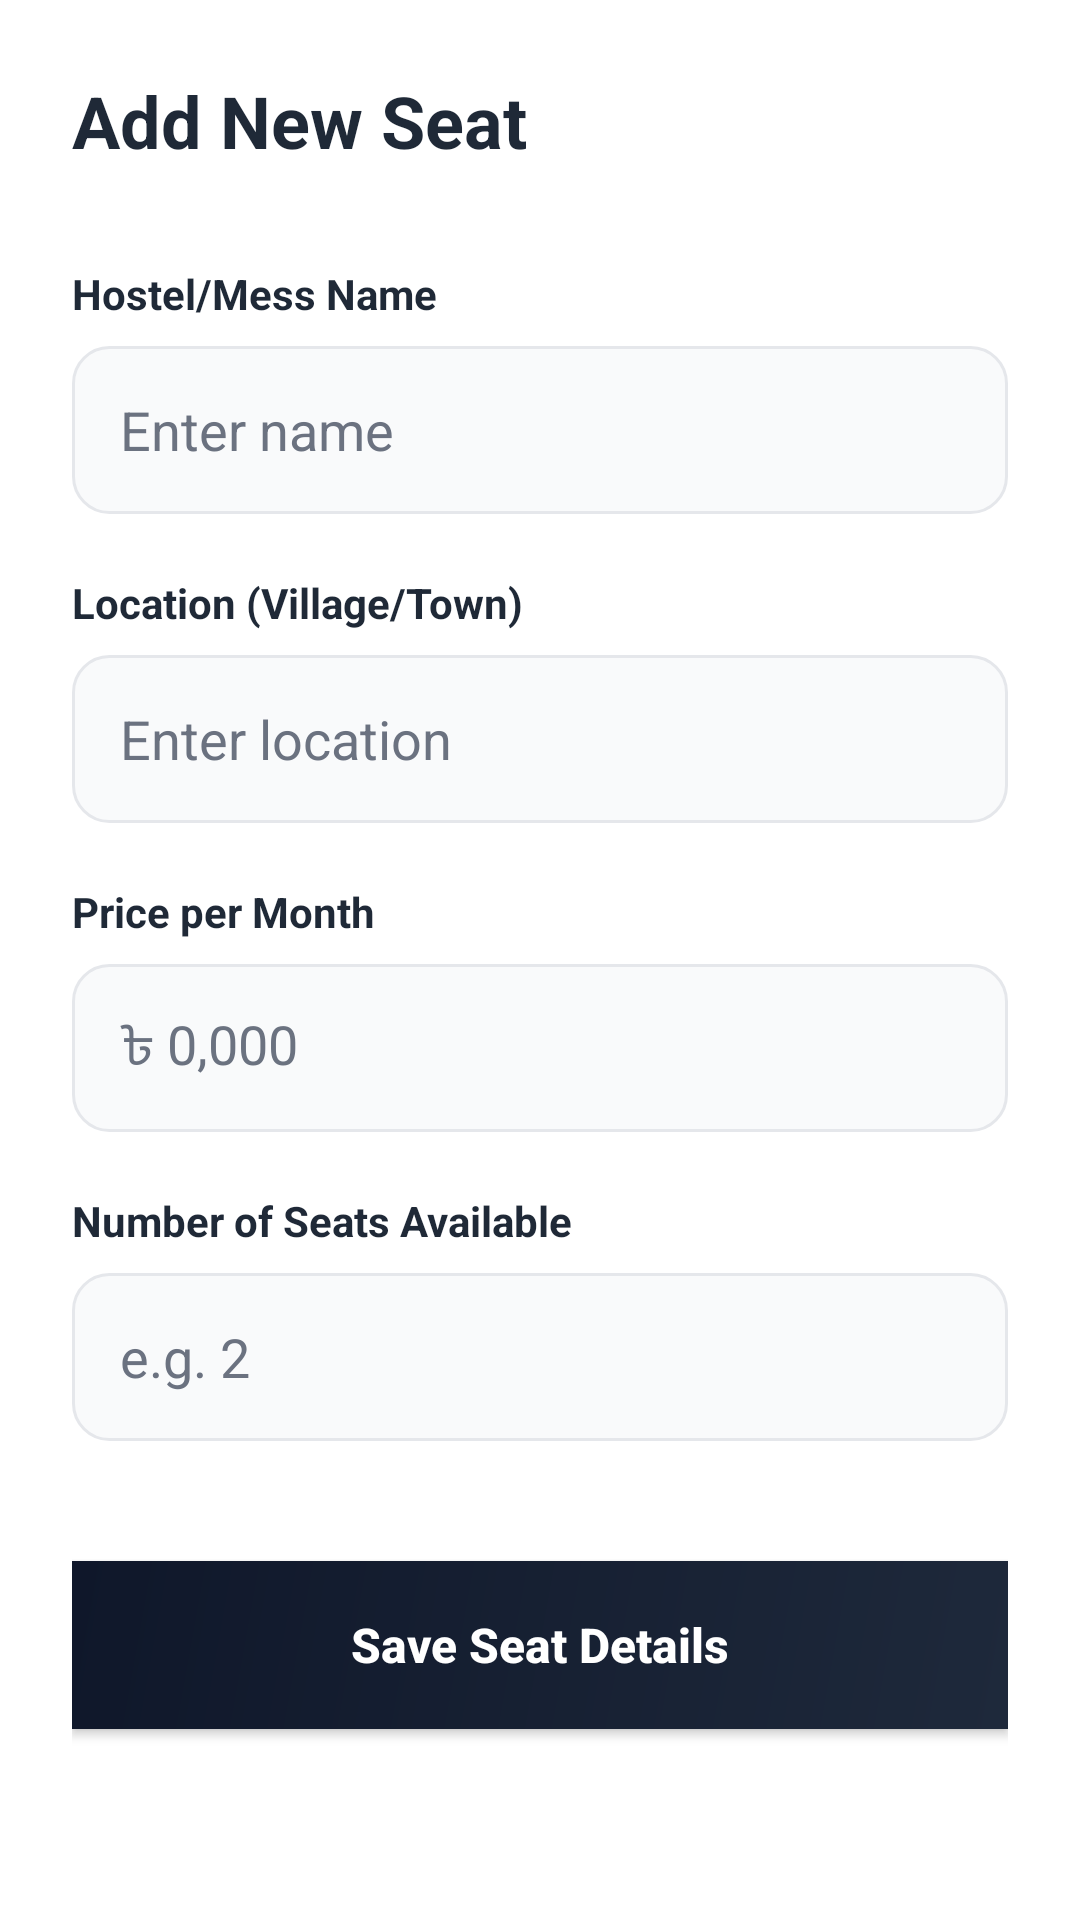

Android layout source for this screen:
<!-- AndroidManifest.xml: application theme Theme.Seatify -->
<!-- res/layout/activity_add_seat.xml -->
<?xml version="1.0" encoding="utf-8"?>
<ScrollView xmlns:android="http://schemas.android.com/apk/res/android"
    xmlns:app="http://schemas.android.com/apk/res-auto"
    android:layout_width="match_parent"
    android:layout_height="match_parent"
    android:background="@color/background"
    android:fillViewport="true">

    <androidx.constraintlayout.widget.ConstraintLayout
        android:layout_width="match_parent"
        android:layout_height="wrap_content"
        android:padding="24dp">

        <TextView
            android:id="@+id/tv_add_title"
            android:layout_width="wrap_content"
            android:layout_height="wrap_content"
            android:text="@string/add_new_seat"
            android:textColor="@color/text_dark"
            android:textSize="24sp"
            android:textStyle="bold"
            app:layout_constraintStart_toStartOf="parent"
            app:layout_constraintTop_toTopOf="parent" />

        
        <TextView
            android:id="@+id/tv_label_seat_name"
            android:layout_width="wrap_content"
            android:layout_height="wrap_content"
            android:layout_marginTop="32dp"
            android:text="@string/seat_name_label"
            android:textColor="@color/text_dark"
            android:textSize="14sp"
            android:textStyle="bold"
            app:layout_constraintStart_toStartOf="parent"
            app:layout_constraintTop_toBottomOf="@id/tv_add_title" />

        <EditText
            android:id="@+id/et_seat_name"
            android:layout_width="match_parent"
            android:layout_height="56dp"
            android:layout_marginTop="8dp"
            android:autofillHints="organizationName"
            android:background="@drawable/bg_edit_text"
            android:hint="@string/seat_name_hint"
            android:inputType="text"
            android:paddingHorizontal="16dp"
            android:textColor="@color/text_dark"
            android:textColorHint="@color/text_gray"
            app:layout_constraintTop_toBottomOf="@id/tv_label_seat_name" />

        
        <TextView
            android:id="@+id/tv_label_location"
            android:layout_width="wrap_content"
            android:layout_height="wrap_content"
            android:layout_marginTop="20dp"
            android:text="@string/location_label"
            android:textColor="@color/text_dark"
            android:textSize="14sp"
            android:textStyle="bold"
            app:layout_constraintStart_toStartOf="parent"
            app:layout_constraintTop_toBottomOf="@id/et_seat_name" />

        <EditText
            android:id="@+id/et_location"
            android:layout_width="match_parent"
            android:layout_height="56dp"
            android:layout_marginTop="8dp"
            android:autofillHints="postalAddress"
            android:background="@drawable/bg_edit_text"
            android:hint="@string/location_hint"
            android:inputType="text"
            android:paddingHorizontal="16dp"
            android:textColor="@color/text_dark"
            android:textColorHint="@color/text_gray"
            app:layout_constraintTop_toBottomOf="@id/tv_label_location" />

        
        <TextView
            android:id="@+id/tv_label_price"
            android:layout_width="wrap_content"
            android:layout_height="wrap_content"
            android:layout_marginTop="20dp"
            android:text="@string/price_label"
            android:textColor="@color/text_dark"
            android:textSize="14sp"
            android:textStyle="bold"
            app:layout_constraintStart_toStartOf="parent"
            app:layout_constraintTop_toBottomOf="@id/et_location" />

        <EditText
            android:id="@+id/et_price"
            android:layout_width="match_parent"
            android:layout_height="56dp"
            android:layout_marginTop="8dp"
            android:background="@drawable/bg_edit_text"
            android:hint="@string/price_hint"
            android:inputType="number"
            android:paddingHorizontal="16dp"
            android:textColor="@color/text_dark"
            android:textColorHint="@color/text_gray"
            app:layout_constraintTop_toBottomOf="@id/tv_label_price" />

        
        <TextView
            android:id="@+id/tv_label_seats"
            android:layout_width="wrap_content"
            android:layout_height="wrap_content"
            android:layout_marginTop="20dp"
            android:text="@string/seats_available_label"
            android:textColor="@color/text_dark"
            android:textSize="14sp"
            android:textStyle="bold"
            app:layout_constraintStart_toStartOf="parent"
            app:layout_constraintTop_toBottomOf="@id/et_price" />

        <EditText
            android:id="@+id/et_seats_count"
            android:layout_width="match_parent"
            android:layout_height="56dp"
            android:layout_marginTop="8dp"
            android:background="@drawable/bg_edit_text"
            android:hint="@string/seats_available_hint"
            android:inputType="number"
            android:paddingHorizontal="16dp"
            android:textColor="@color/text_dark"
            android:textColorHint="@color/text_gray"
            app:layout_constraintTop_toBottomOf="@id/tv_label_seats" />

        <androidx.appcompat.widget.AppCompatButton
            android:id="@+id/btn_save_seat"
            android:layout_width="match_parent"
            android:layout_height="56dp"
            android:layout_marginTop="32dp"
            android:layout_marginBottom="32dp"
            android:background="@drawable/bg_gradient"
            android:text="@string/save_details"
            android:textAllCaps="false"
            android:textColor="@color/white"
            android:textSize="16sp"
            android:textStyle="bold"
            app:layout_constraintBottom_toBottomOf="parent"
            app:layout_constraintTop_toBottomOf="@id/et_seats_count" />

    </androidx.constraintlayout.widget.ConstraintLayout>
</ScrollView>
<!-- resources referenced by this layout -->
<resources>
  <color name="background">#FFFFFFFF</color>
  <color name="text_dark">#1F2937</color>
  <color name="text_gray">#6B7280</color>
  <color name="white">#FFFFFFFF</color>
  <!-- drawable bg_edit_text (drawable) -->
  <?xml version="1.0" encoding="utf-8"?>
  <shape xmlns:android="http://schemas.android.com/apk/res/android"
      android:shape="rectangle">
      <solid android:color="@color/input_bg" />
      <stroke
          android:width="1dp"
          android:color="@color/input_stroke" />
      <corners android:radius="12dp" />
  </shape>
  <!-- drawable bg_gradient (drawable) -->
  <?xml version="1.0" encoding="utf-8"?>
  <shape xmlns:android="http://schemas.android.com/apk/res/android"
      android:shape="rectangle">
      <gradient
          android:angle="135"
          android:endColor="#0F172A"
          android:startColor="#1E293B"
          android:type="linear" />
  </shape>
  <string name="add_new_seat">Add New Seat</string>
  <string name="location_hint">Enter location</string>
  <string name="location_label">Location (Village/Town)</string>
  <string name="price_hint">৳ 0,000</string>
  <string name="price_label">Price per Month</string>
  <string name="save_details">Save Seat Details</string>
  <string name="seat_name_hint">Enter name</string>
  <string name="seat_name_label">Hostel/Mess Name</string>
  <string name="seats_available_hint">e.g. 2</string>
  <string name="seats_available_label">Number of Seats Available</string>
  <style name="Theme.Seatify" parent="Base.Theme.Seatify" />
  <color name="input_bg">#F9FAFB</color>
  <color name="input_stroke">#E5E7EB</color>
  <style name="Base.Theme.Seatify" parent="Theme.Material3.DayNight.NoActionBar">
          <item name="colorPrimary">@color/primary_start</item>
          <item name="android:windowBackground">@color/background</item>
          <item name="android:statusBarColor">@color/background</item>
          <item name="android:windowLightStatusBar">true</item>
          <item name="checkboxStyle">@style/Widget.App.CheckBox</item>
      </style>
  <color name="primary_start">#2563EB</color>
  <style name="Widget.App.CheckBox" parent="Widget.AppCompat.CompoundButton.CheckBox">
          <item name="buttonTint">@color/primary_start</item>
      </style>
</resources>
